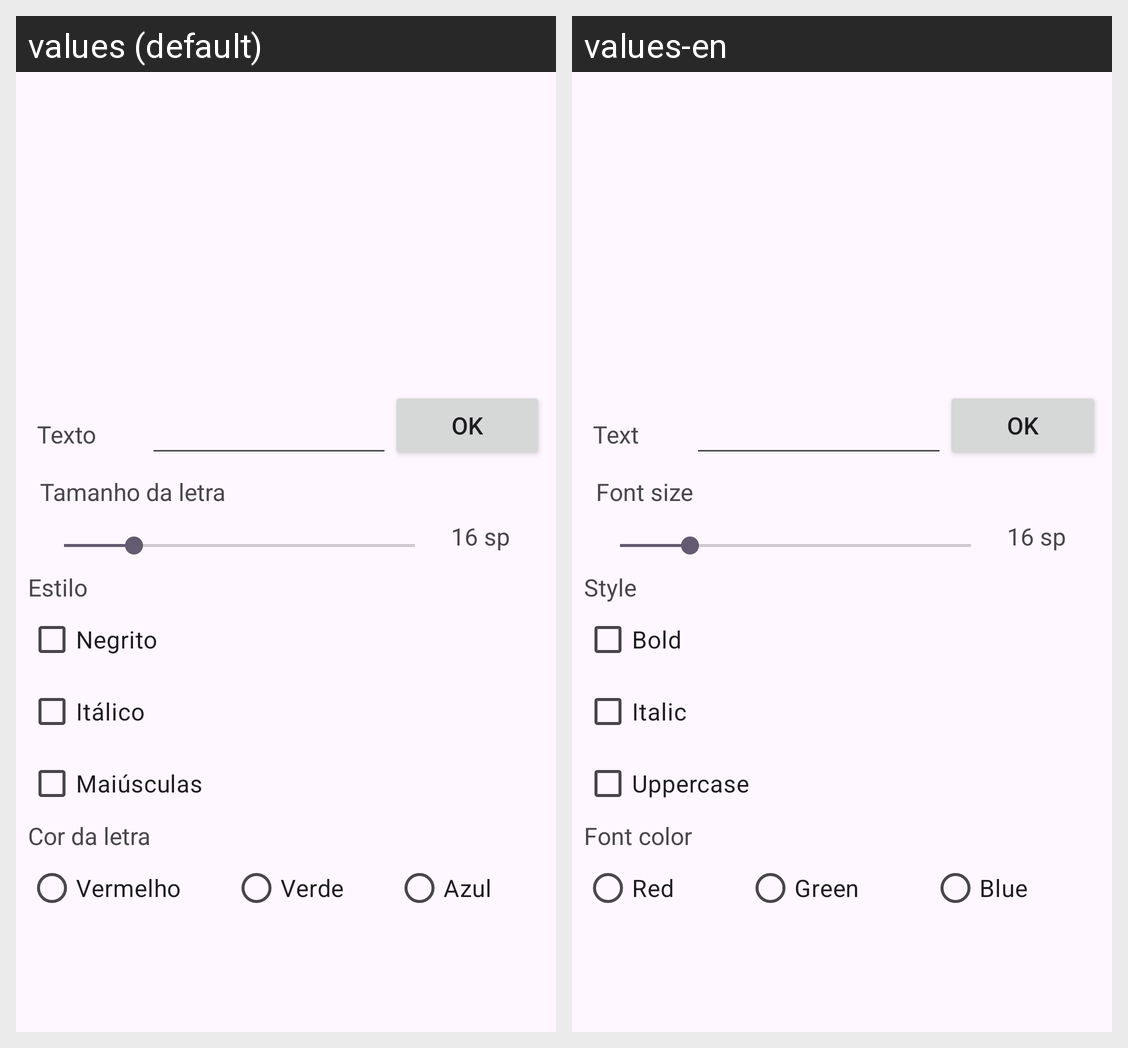

The Android screen above is rendered under two locales of the same app. Produce the string resources it draws, with the default and per-locale values.
Android screen res/layout/activity_main.xml rendered under 2 locales, left to right: values (default), values-en. Device: Nexus 5 (rendered at 1080×1920; each locale shown at half size, 540×960, under a caption strip naming it); theme Theme.SeletorCores.
Strings drawn on this screen, with the default value and each locale's value (text and hints the layout hard-codes, and strings that could not be matched under every locale, appear in the picture but are not listed):

label_texto
  values: Texto
  values-en: Text

button_enviar_string
  values: Ok
  values-en: Ok

label_font_size
  values: Tamanho da letra
  values-en: Font size

label_standard_size
  values: 16 sp
  values-en: 16 sp  [not translated; the default value is used]

label_estilo
  values: Estilo
  values-en: Style

checkbox_negrito
  values: Negrito
  values-en: Bold

checkbox_italico
  values: Itálico
  values-en: Italic

checkbox_maiusculas
  values: Maiúsculas
  values-en: Uppercase

label_cor_letra
  values: Cor da letra
  values-en: Font color

radio_vermelho
  values: Vermelho
  values-en: Red

radio_verde
  values: Verde
  values-en: Green

radio_azul
  values: Azul
  values-en: Blue
